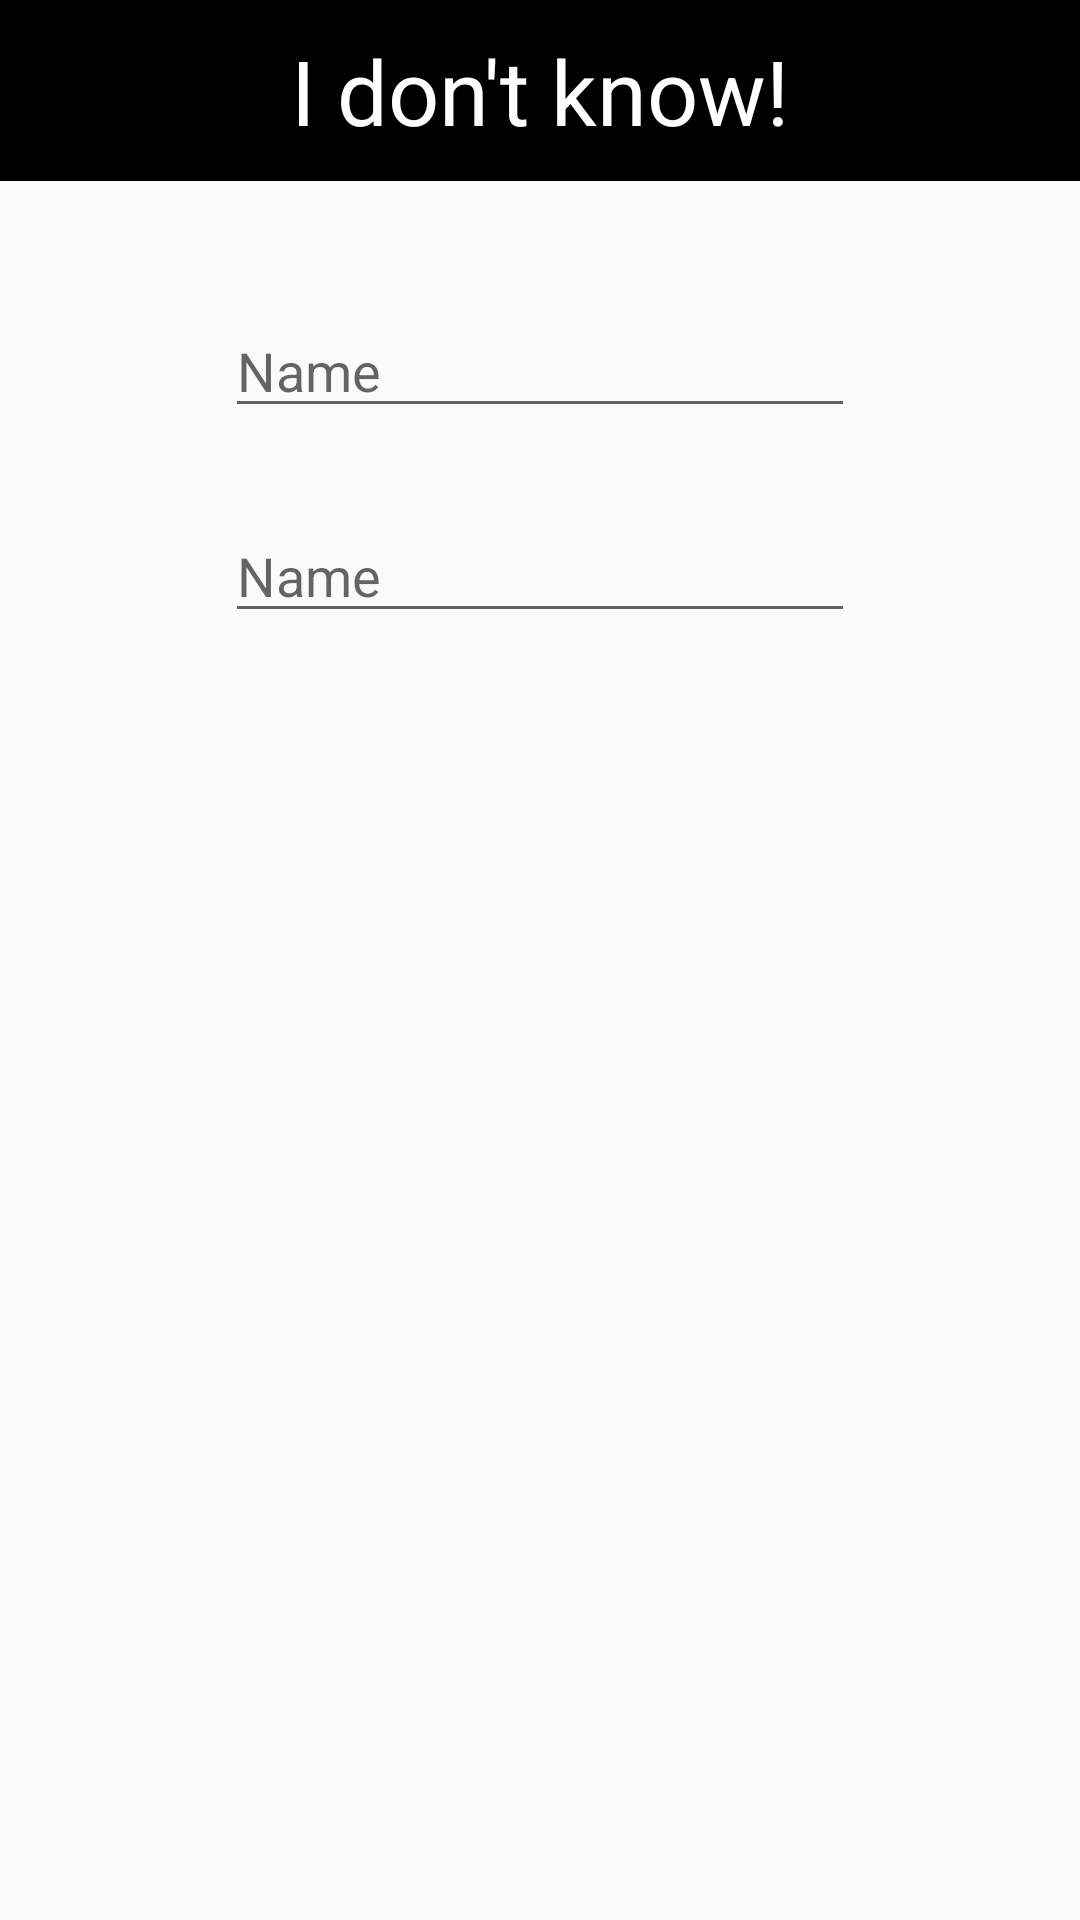

The Android layout XML behind this screen, and the referenced resources:
<!-- AndroidManifest.xml: application theme AppTheme -->
<!-- res/layout/login_dialog.xml -->
<?xml version="1.0" encoding="utf-8"?>
<RelativeLayout
    xmlns:android="http://schemas.android.com/apk/res/android" android:layout_width="match_parent"
    android:layout_height="match_parent"
    android:orientation="horizontal">


    <TextView
        android:id="@+id/get_reminder_titlee"
        android:layout_width="match_parent"
        android:layout_height="wrap_content"
        android:background="#000"
        android:gravity="center"
        android:padding="10dp"
        android:text="I don't know!"
        android:textColor="#fff"
        android:textSize="30dp" />

    <EditText
        android:id="@+id/editText4"
        android:layout_width="wrap_content"
        android:layout_height="wrap_content"
        android:layout_below="@+id/get_reminder_titlee"
        android:layout_centerHorizontal="true"
        android:layout_marginTop="41dp"
        android:ems="10"
        android:inputType="textPersonName"
        android:hint="Name" />

    <EditText
        android:id="@+id/editText5"
        android:layout_width="wrap_content"
        android:layout_height="wrap_content"
        android:layout_alignEnd="@+id/editText4"
        android:layout_alignRight="@+id/editText4"
        android:layout_below="@+id/editText4"
        android:layout_marginTop="27dp"
        android:ems="10"
        android:inputType="textPersonName"
        android:hint="Name" />



    
        
        
        

       
    


</RelativeLayout>
<!-- resources referenced by this layout -->
<resources>
  <style name="AppTheme" parent="Theme.AppCompat.Light.NoActionBar">
          
          <item name="colorPrimary">@color/colorPrimary</item>
          <item name="colorPrimaryDark">@color/colorPrimaryDark</item>
          <item name="colorAccent">@color/colorAccent</item>
      </style>
  <color name="colorPrimary">#445bde</color>
  <color name="colorPrimaryDark">#313851</color>
  <color name="colorAccent">#FF4081</color>
</resources>
